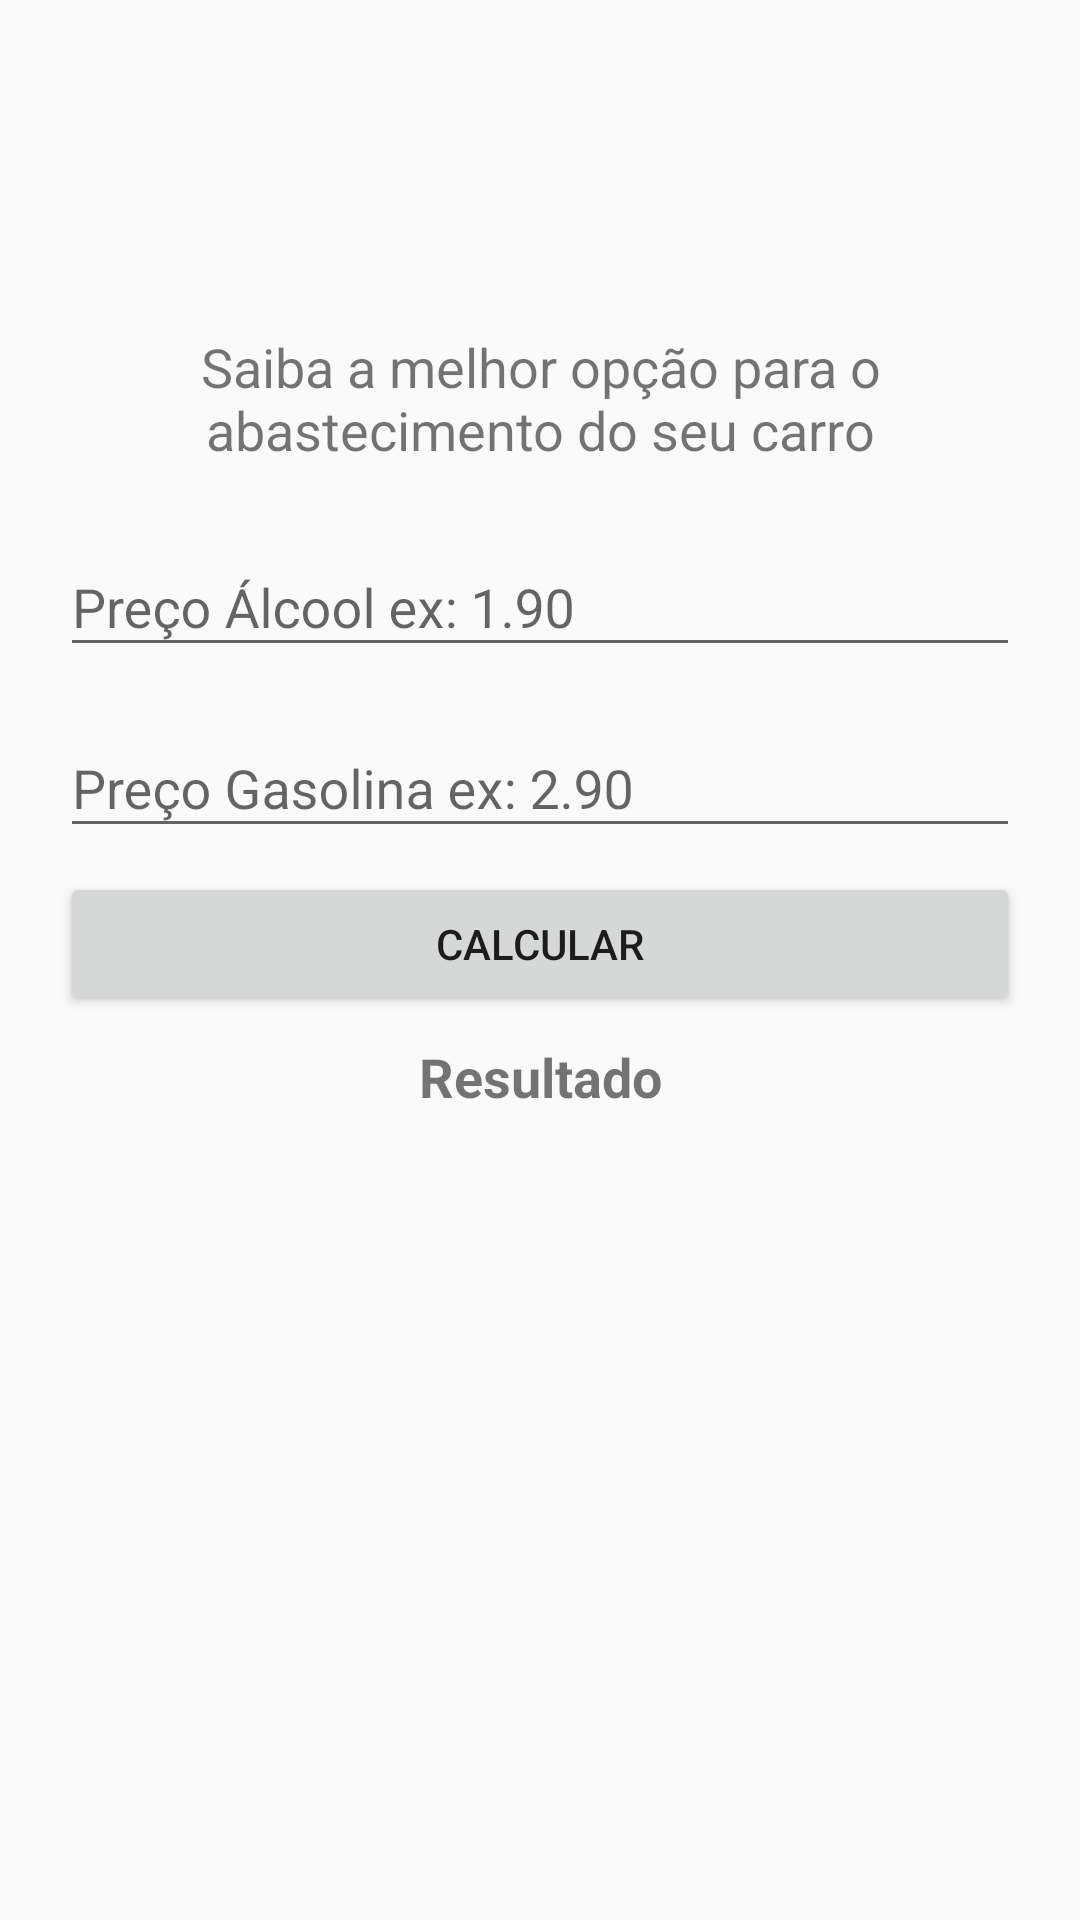

Produce the Android XML layout that renders to this screen, including the resource entries it uses.
<!-- AndroidManifest.xml: application theme AppTheme -->
<!-- res/layout/activity_tela_combustivel.xml -->
<?xml version="1.0" encoding="utf-8"?>
<android.support.constraint.ConstraintLayout xmlns:android="http://schemas.android.com/apk/res/android"
    xmlns:app="http://schemas.android.com/apk/res-auto"
    xmlns:tools="http://schemas.android.com/tools"
    android:layout_width="match_parent"
    android:layout_height="match_parent"
    tools:context="com.example.tuca.gasmap.telaCombustivel"
    tools:layout_editor_absoluteY="25dp">

    <ImageView
        android:id="@+id/imgLogo"
        android:layout_width="339dp"
        android:layout_height="94dp"
        android:layout_marginEnd="8dp"
        android:layout_marginStart="8dp"
        android:layout_marginTop="8dp"
        app:layout_constraintEnd_toEndOf="parent"
        app:layout_constraintStart_toStartOf="parent"
        app:layout_constraintTop_toTopOf="parent"
        app:srcCompat="@drawable/logo" />

    <TextView
        android:id="@+id/txtDescricao"
        android:layout_width="268dp"
        android:layout_height="52dp"
        android:layout_marginEnd="8dp"
        android:layout_marginStart="8dp"
        android:layout_marginTop="8dp"
        android:text="@string/descCombustivel"
        android:textAlignment="center"
        android:textSize="18sp"
        app:layout_constraintEnd_toEndOf="parent"
        app:layout_constraintStart_toStartOf="parent"
        app:layout_constraintTop_toBottomOf="@+id/imgLogo" />

    <android.support.design.widget.TextInputLayout
        android:id="@+id/textInputLayout"
        android:layout_width="320dp"
        android:layout_height="wrap_content"
        android:layout_marginEnd="8dp"
        android:layout_marginStart="8dp"
        android:layout_marginTop="8dp"
        app:layout_constraintEnd_toEndOf="parent"
        app:layout_constraintStart_toStartOf="parent"
        app:layout_constraintTop_toBottomOf="@+id/txtDescricao">

        <EditText
            android:id="@+id/edtPrecoAlc"
            android:layout_width="match_parent"
            android:layout_height="wrap_content"
            android:layout_weight="1"
            android:ems="10"
            android:hint="Preço Álcool ex: 1.90"
            android:inputType="numberDecimal" />
    </android.support.design.widget.TextInputLayout>

    <android.support.design.widget.TextInputLayout
        android:id="@+id/textInputLayout2"
        android:layout_width="320dp"
        android:layout_height="wrap_content"
        android:layout_marginEnd="8dp"
        android:layout_marginStart="8dp"
        android:layout_marginTop="8dp"
        app:layout_constraintEnd_toEndOf="parent"
        app:layout_constraintStart_toStartOf="parent"
        app:layout_constraintTop_toBottomOf="@+id/textInputLayout">

        <EditText
            android:id="@+id/edtPrecoGas"
            android:layout_width="match_parent"
            android:layout_height="wrap_content"
            android:layout_weight="1"
            android:ems="10"
            android:hint="Preço Gasolina ex: 2.90"
            android:inputType="numberDecimal" />
    </android.support.design.widget.TextInputLayout>

    <Button
        android:id="@+id/btnCalc"
        android:layout_width="320dp"
        android:layout_height="wrap_content"
        android:layout_marginEnd="8dp"
        android:layout_marginStart="8dp"
        android:layout_marginTop="8dp"
        android:onClick="calcularPreco"
        android:text="@string/calcular"
        app:layout_constraintEnd_toEndOf="parent"
        app:layout_constraintStart_toStartOf="parent"
        app:layout_constraintTop_toBottomOf="@+id/textInputLayout2" />

    <TextView
        android:id="@+id/txtResultado"
        android:layout_width="wrap_content"
        android:layout_height="wrap_content"
        android:layout_marginEnd="8dp"
        android:layout_marginStart="8dp"
        android:layout_marginTop="8dp"
        android:text="@string/resultado"
        android:textSize="18sp"
        android:textStyle="bold"
        app:layout_constraintEnd_toEndOf="parent"
        app:layout_constraintStart_toStartOf="parent"
        app:layout_constraintTop_toBottomOf="@+id/btnCalc" />
</android.support.constraint.ConstraintLayout>
<!-- resources referenced by this layout -->
<resources>
  <string name="calcular">Calcular</string>
  <string name="descCombustivel">Saiba a melhor opção para o abastecimento do seu carro</string>
  <string name="resultado">Resultado</string>
  <style name="AppTheme" parent="Theme.AppCompat.Light.DarkActionBar">
          
          <item name="colorPrimary">@color/colorPrimary</item>
          <item name="colorPrimaryDark">@color/colorPrimaryDark</item>
          <item name="colorAccent">@color/colorAccent</item>
      </style>
  <color name="colorPrimary">#3F51B5</color>
  <color name="colorPrimaryDark">#303F9F</color>
  <color name="colorAccent">#0e0609</color>
</resources>
